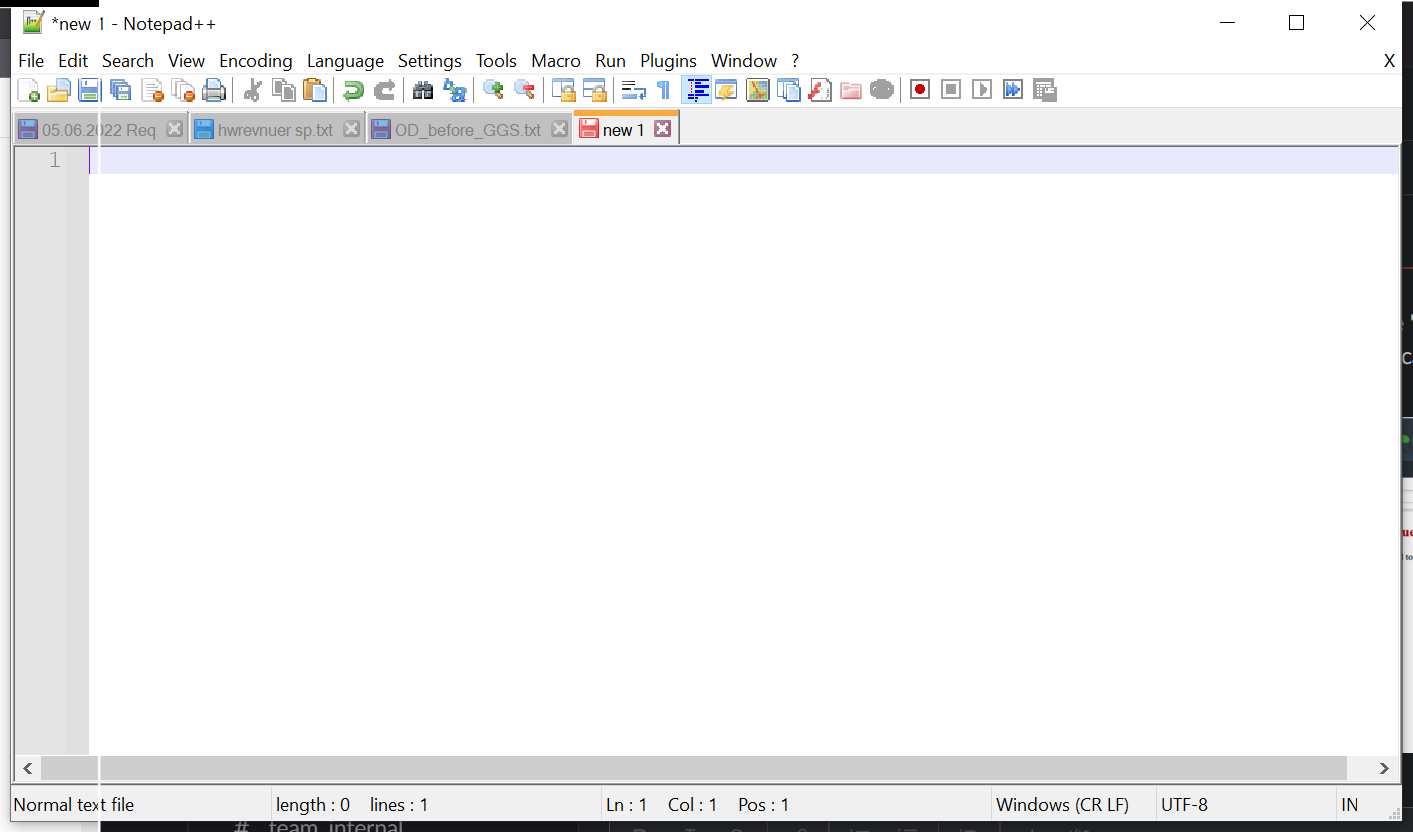
Task: Input data into Notepad
Workflow: Main

Step 1: Use Application: *new 1 - Notepad++ on the element in window '*new 1 - Notepad++' (notepad++.exe)

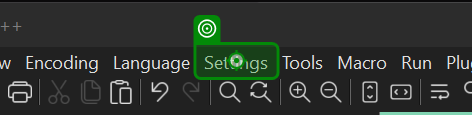
Step 2: click on 'Settings'

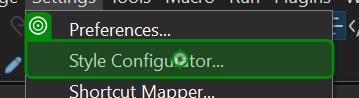
Step 3: click on 'Style Configurator...'

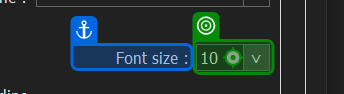
Step 4: click on 'Font size'

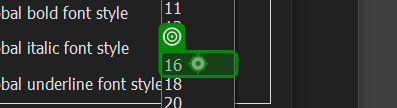
Step 5: click

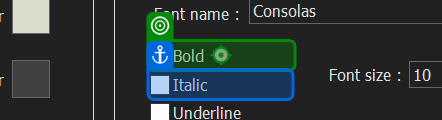
Step 6: click on 'Bold'

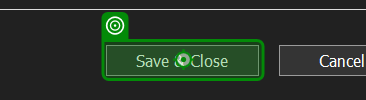
Step 7: click on 'Save && Close'

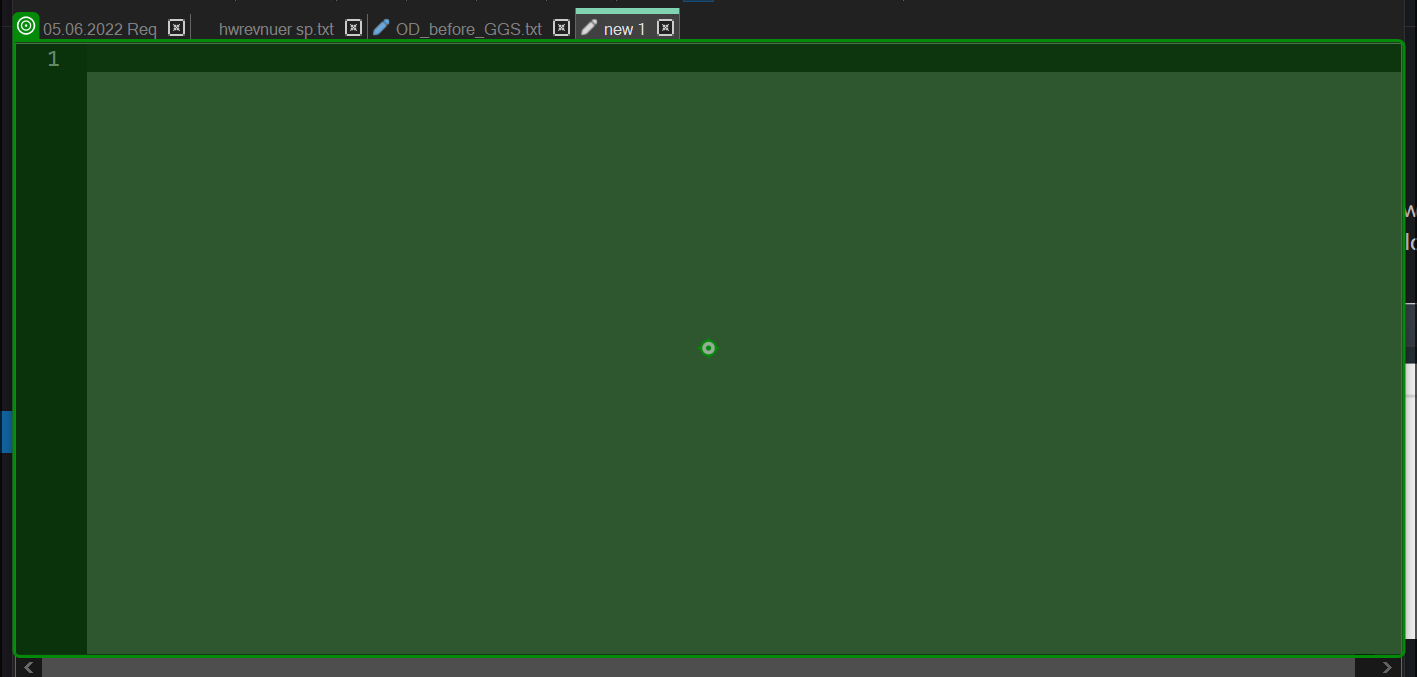
Step 8: type [input_text] into 'client'

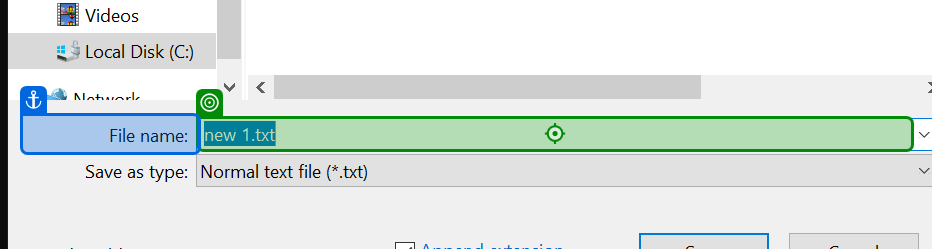
Step 9: type [input_filename] into 'File name'

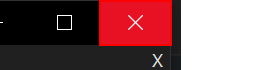
Step 10: Close Application 'push button  Close' on the push button 'Close'